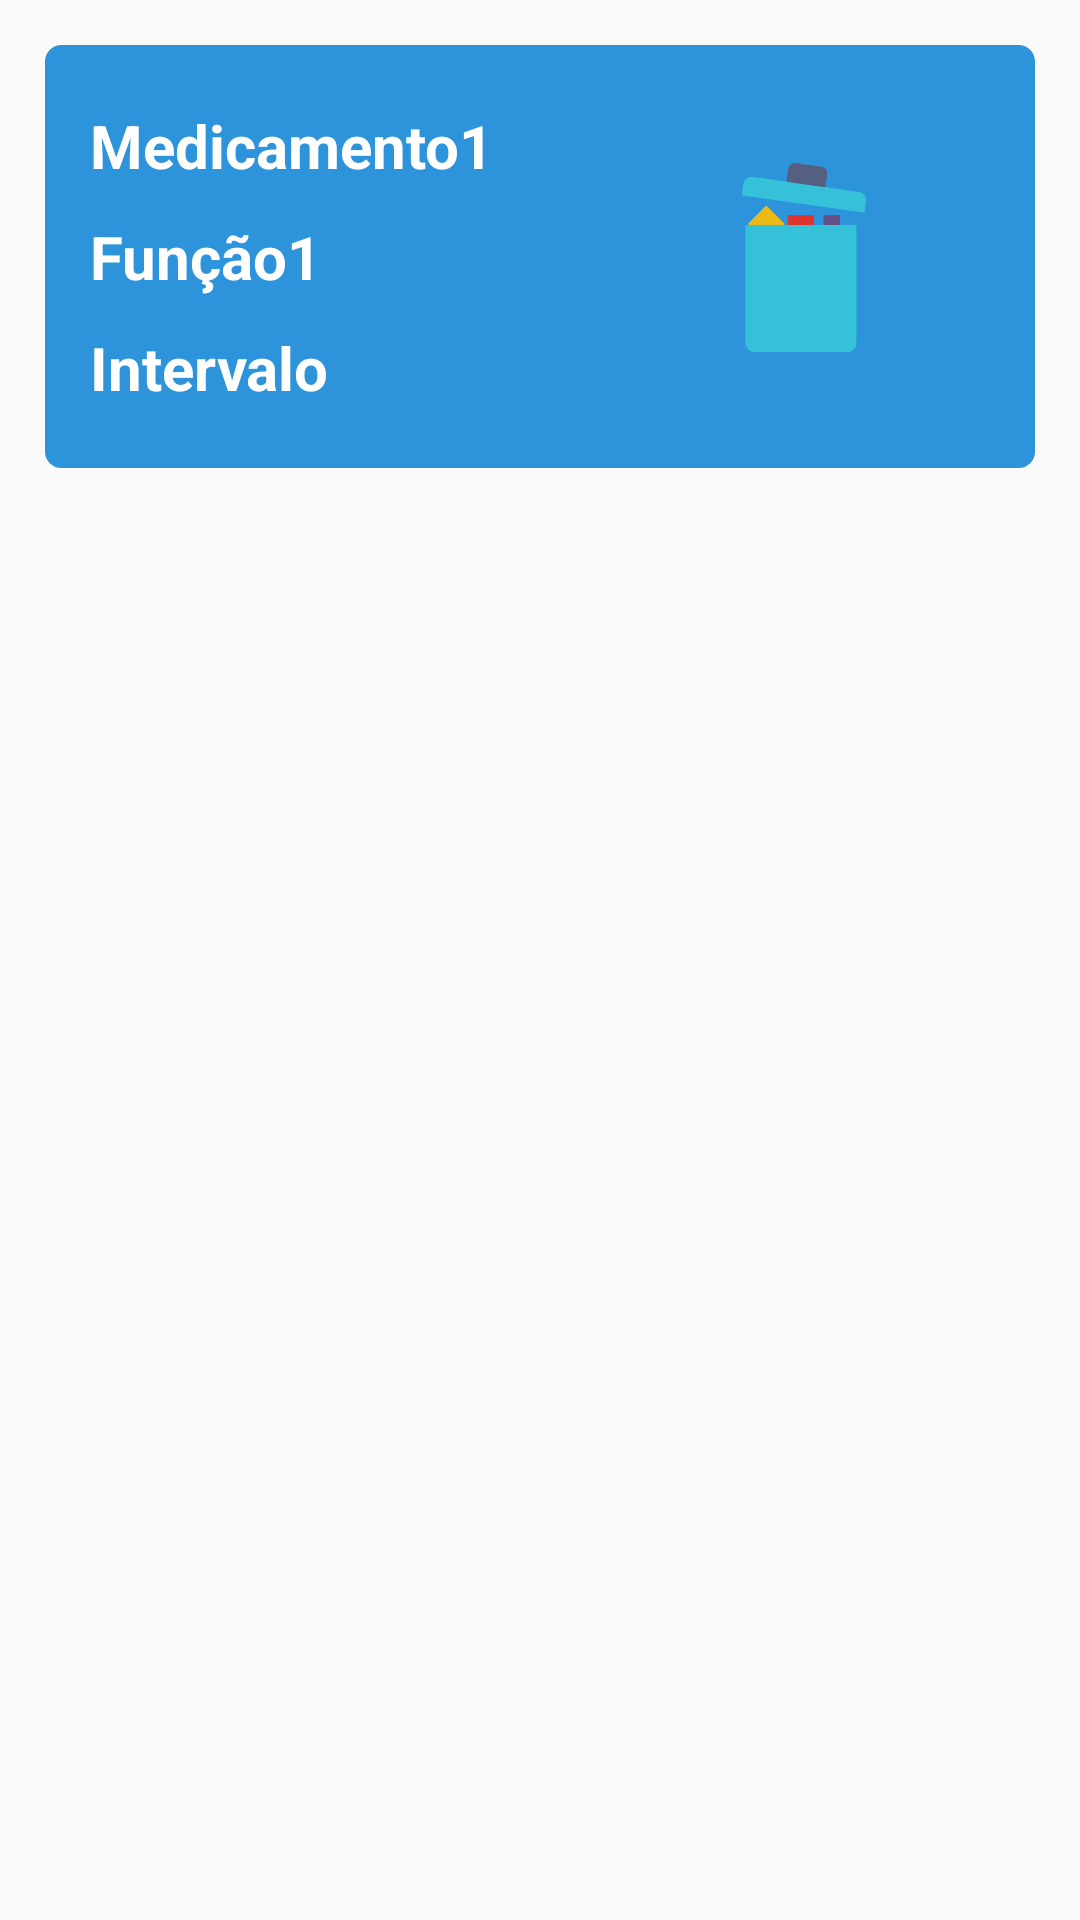

Reconstruct the res/layout file that produces this screen, plus the resources it refers to.
<!-- AndroidManifest.xml: application theme AppTheme -->
<!-- res/layout/add_pills.xml -->
<?xml version="1.0" encoding="utf-8"?>
<RelativeLayout
    xmlns:android="http://schemas.android.com/apk/res/android" android:layout_width="match_parent"
    android:layout_height="match_parent">

    <RelativeLayout
        android:id="@+id/EPills"
        android:layout_width="match_parent"
        android:layout_height="wrap_content"
        android:layout_marginStart="15dp"
        android:layout_marginLeft="15dp"
        android:layout_marginTop="15dp"
        android:layout_marginEnd="15dp"
        android:layout_marginRight="15dp"
        android:layout_marginBottom="15dp"
        android:background="@drawable/edit_bg"
        android:padding="15dp">

        <RelativeLayout
            android:id="@+id/EPillInfos"
            android:layout_width="wrap_content"
            android:layout_height="wrap_content">

            <TextView
                android:id="@+id/EPillName0"
                android:layout_width="wrap_content"
                android:layout_height="wrap_content"
                android:paddingTop="5dp"
                android:paddingBottom="5dp"
                android:text="Medicamento1"
                android:textColor="@color/colorWhite"
                android:textSize="20sp"
                android:textStyle="bold" />

            <TextView
                android:id="@+id/EPillFunc0"
                android:layout_width="wrap_content"
                android:layout_height="wrap_content"
                android:layout_below="@+id/EPillName0"
                android:paddingTop="5dp"
                android:paddingBottom="5dp"
                android:text="Função1"
                android:textColor="@color/colorWhite"
                android:textSize="20sp"
                android:textStyle="bold" />

            <TextView
                android:id="@+id/EPillInterval"
                android:layout_width="wrap_content"
                android:layout_height="wrap_content"
                android:layout_below="@+id/EPillFunc0"
                android:paddingTop="5dp"
                android:paddingBottom="5dp"
                android:text="Intervalo"
                android:textColor="@color/colorWhite"
                android:textSize="20sp"
                android:textStyle="bold" />
        </RelativeLayout>

        <RelativeLayout
            android:id="@+id/EPillDelete"
            android:layout_width="match_parent"
            android:layout_height="wrap_content"
            android:layout_toEndOf="@+id/EPillInfos"
            android:layout_toRightOf="@+id/EPillInfos"
            android:layout_centerInParent="true">

            <ImageButton
                android:layout_width="wrap_content"
                android:layout_height="wrap_content"
                android:layout_centerHorizontal="true"
                android:layout_centerVertical="true"
                android:layout_marginStart="15dp"
                android:layout_marginLeft="15dp"
                android:layout_marginEnd="15dp"
                android:layout_marginRight="15dp"
                android:background="@drawable/remove_button"
                android:padding="15dp"
                android:src="@drawable/ic_delete"
                android:layout_alignParentRight="true"
                android:layout_alignParentEnd="true"/>
        </RelativeLayout>

    </RelativeLayout>

</RelativeLayout>
<!-- resources referenced by this layout -->
<resources>
  <color name="colorWhite">#FFFFFF</color>
  <!-- drawable edit_bg (drawable) -->
  <shape xmlns:android="http://schemas.android.com/apk/res/android"
      android:shape="rectangle">
      
      <stroke
          android:width="1dp"
          android:color="@color/colorPrimary" />
  
      
      <corners android:radius="5dp" />
  
      
      <gradient
          android:angle="90"
          android:endColor="@color/colorPrimary"
          android:startColor="@color/colorPrimary" />
  </shape>
  <!-- drawable ic_delete: vector/xml drawable (drawable, 12121 chars, omitted) -->
  <!-- drawable remove_button (drawable) -->
  <?xml version="1.0" encoding="utf-8"?>
  <ripple
      xmlns:android="http://schemas.android.com/apk/res/android"
      android:color="#88FFFFFF"> 
  
  
      
      <item>
          <shape android:shape="rectangle">
              <solid android:color="@color/colorPrimary" />
              <corners android:radius="5dp" />
          </shape>
      </item>
  </ripple>
  <style name="AppTheme" parent="Theme.AppCompat.Light.NoActionBar">
          
          <item name="colorPrimary">@color/colorPrimary</item>
          <item name="colorPrimaryDark">@color/colorPrimaryDark</item>
          <item name="colorAccent">@color/colorAccent</item>
          <item name="android:textColorHint">@color/colorWhite</item>
      </style>
  <color name="colorPrimary">#2d93db</color>
  <color name="colorPrimaryDark">#008000</color>
  <color name="colorAccent">#00BFFF</color>
</resources>
